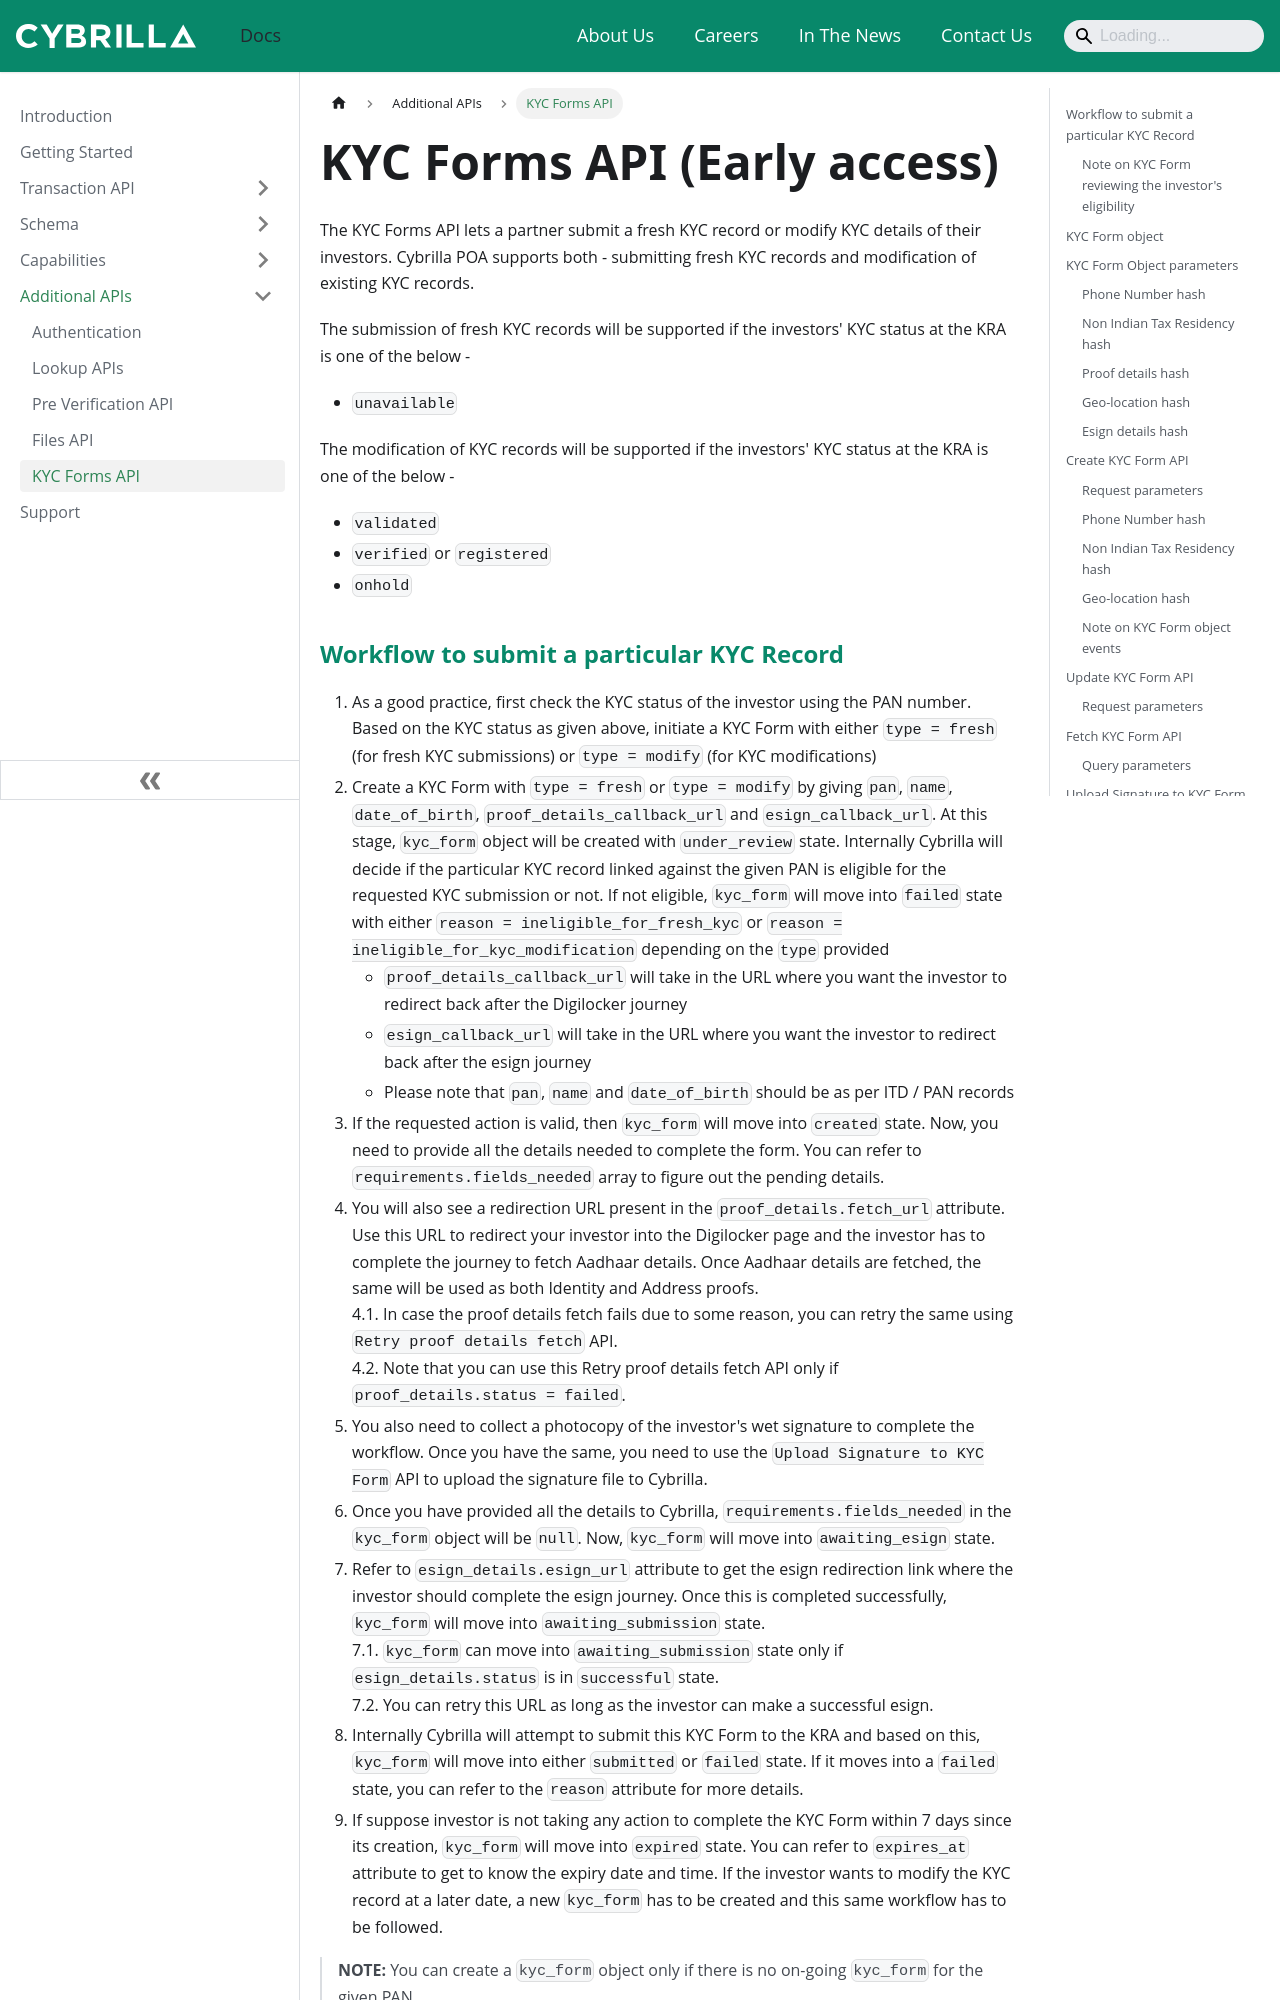

repository: cybrilla/rta-docs · page: docs/additional-apis/kyc-forms.html · generator: docusaurus

---
sidebar_position: 3
sidebar_label: KYC Forms API
title: KYC Forms API (Early access)
---

The KYC Forms API lets a partner submit a fresh KYC record or modify KYC details of their investors. Cybrilla POA supports both - submitting fresh KYC records and modification of existing KYC records. 

The submission of fresh KYC records will be supported if the investors' KYC status at the KRA is one of the below -
- `unavailable`

The modification of KYC records will be supported if the investors' KYC status at the KRA is one of the below -
- `validated`
- `verified` or `registered`
- `onhold`
